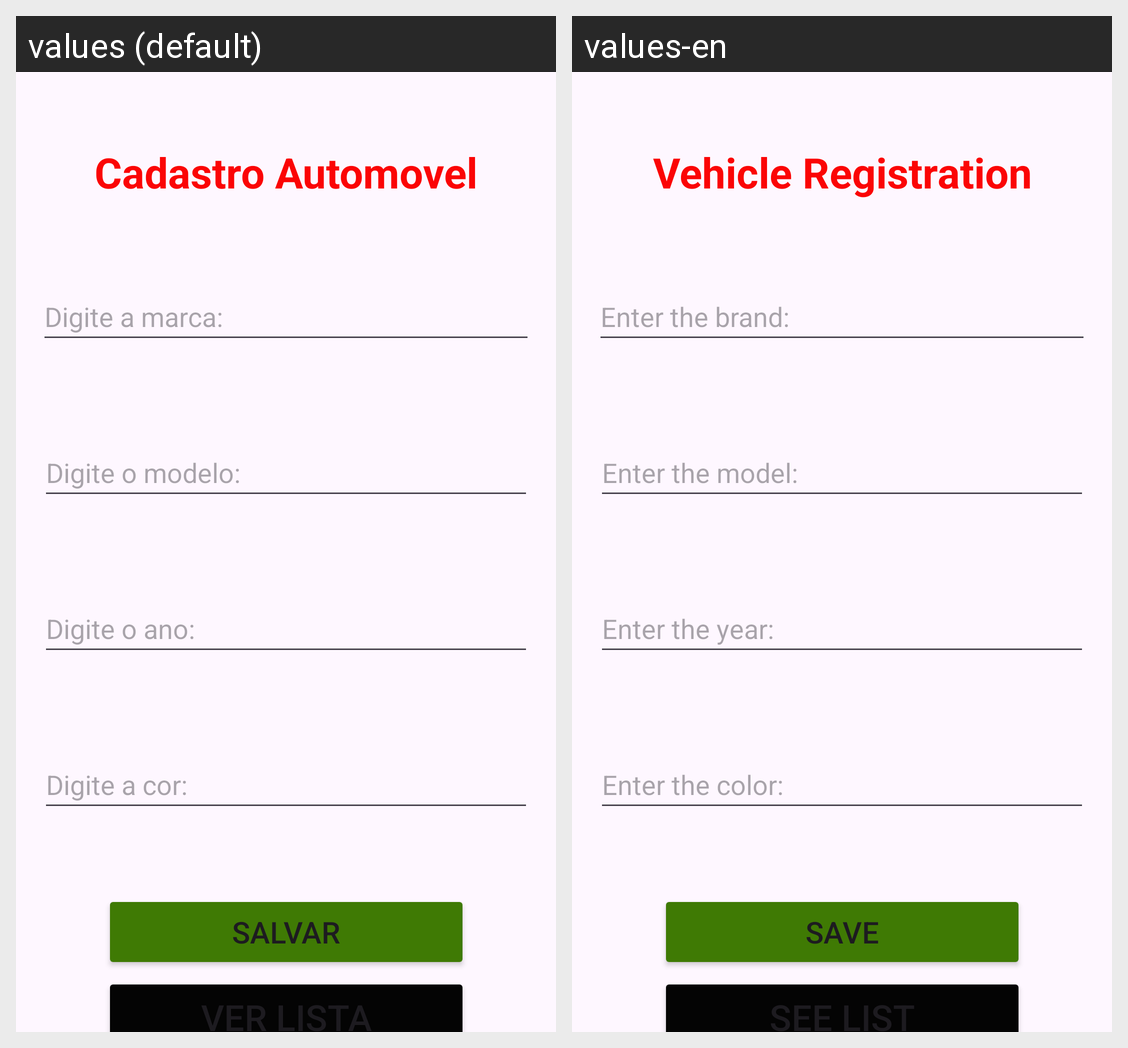

Here is an Android app screen in its default locale and in the app's own translations. Write out the translated-string differences for the strings that appear on this screen.
Android screen res/layout/activity_main.xml rendered under 2 locales, left to right: values (default), values-en. Device: Nexus 5 (rendered at 1080×1920; each locale shown at half size, 540×960, under a caption strip naming it); theme Theme.TrabalhoN1.
Strings drawn on this screen, with the default value and each locale's value (text and hints the layout hard-codes, and strings that could not be matched under every locale, appear in the picture but are not listed):

tvTitulo
  values: Cadastro Automovel
  values-en: Vehicle Registration

etMarca
  values: Digite a marca:
  values-en: Enter the brand:

etModelo
  values: Digite o modelo:
  values-en: Enter the model:

etAno
  values: Digite o ano:
  values-en: Enter the year:

etCor
  values: Digite a cor:
  values-en: Enter the color:

btnSalvar
  values: Salvar
  values-en: Save
